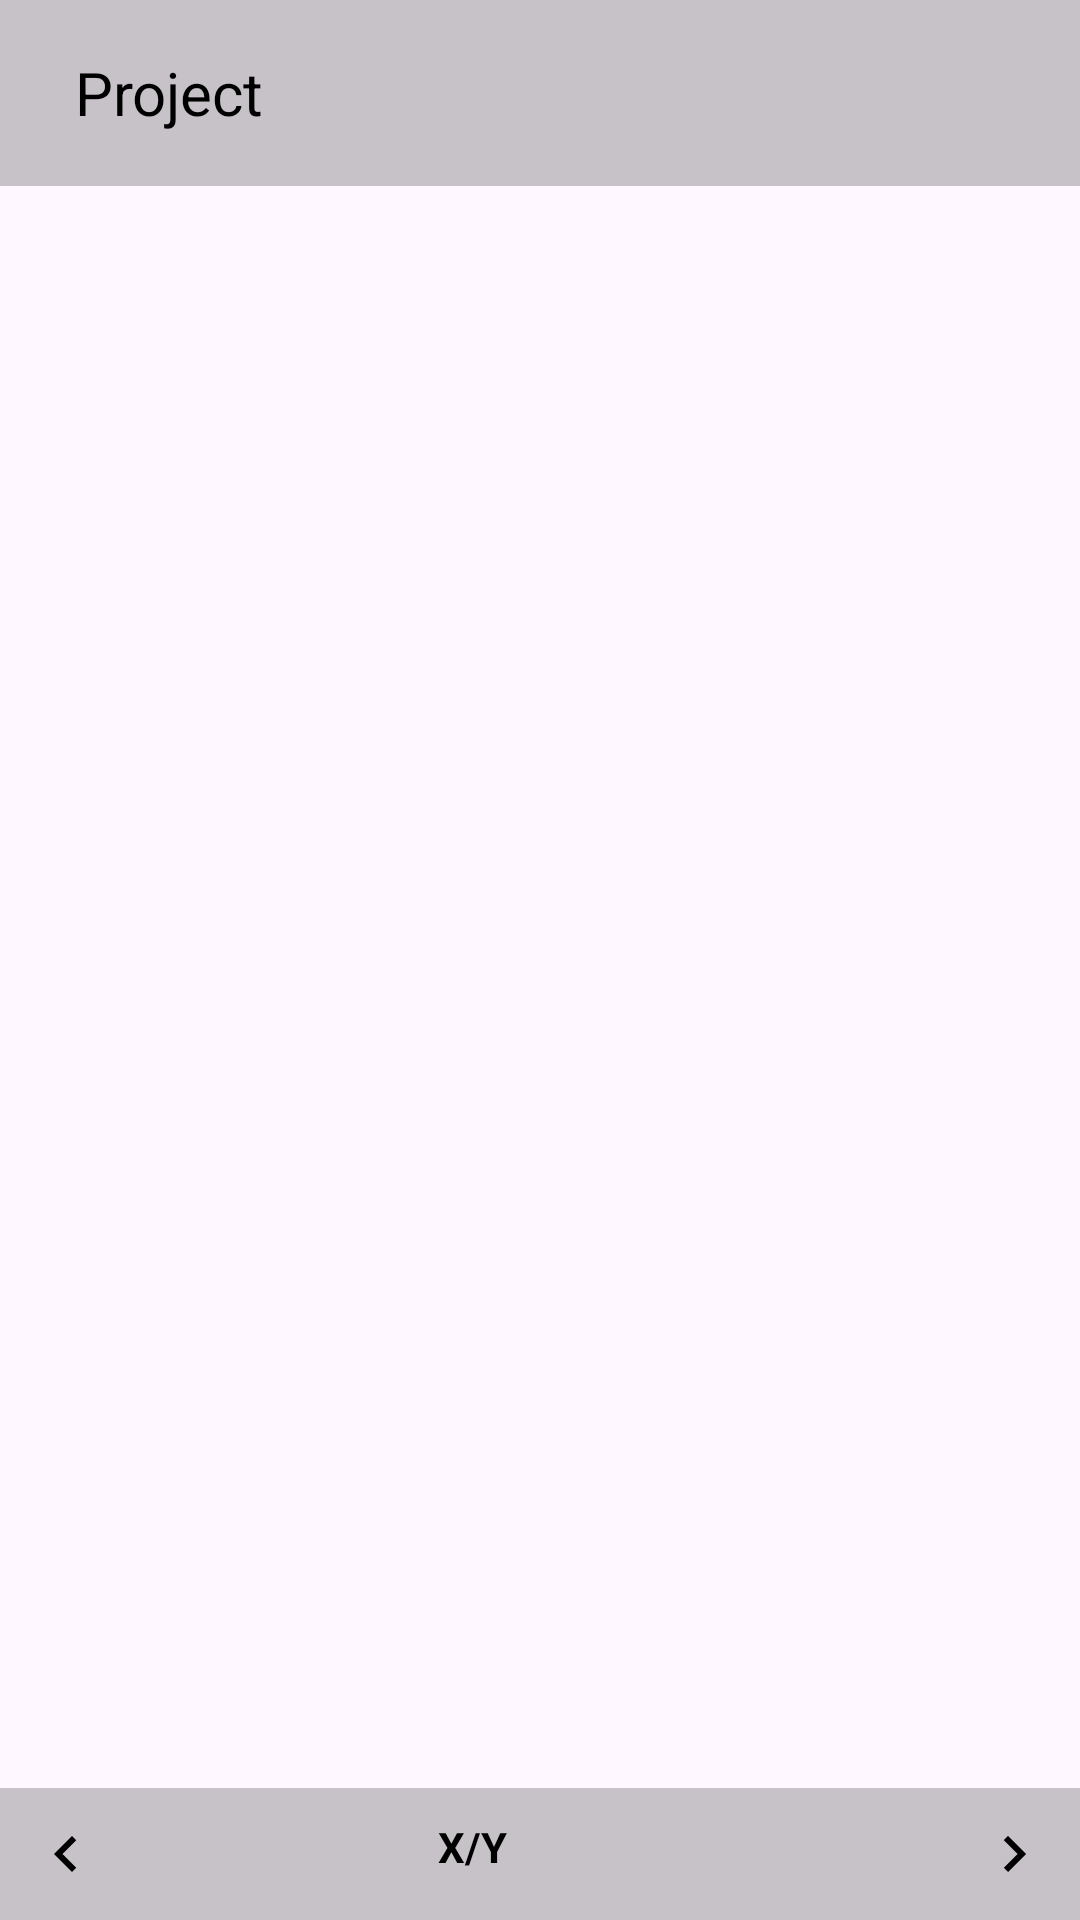

Here is an Android app screen rendered from its layout file. Give the layout XML and the strings, colors and styles it references.
<!-- AndroidManifest.xml: application theme Theme.ToDoApplication -->
<!-- res/layout/activity_todo.xml -->
<?xml version="1.0" encoding="utf-8"?>
<LinearLayout xmlns:android="http://schemas.android.com/apk/res/android"
    xmlns:app="http://schemas.android.com/apk/res-auto"
    android:layout_width="match_parent"
    android:layout_height="match_parent">

    <LinearLayout
        android:layout_width="match_parent"
        android:layout_height="match_parent"
        android:orientation="vertical">

        <RelativeLayout
            android:layout_width="match_parent"
            android:layout_height="wrap_content"
            android:padding="15dp"
            android:background="@color/cardview_shadow_start_color">

            <ImageView
                android:id="@+id/backButton1"
                android:layout_width="wrap_content"
                android:layout_height="wrap_content"
                android:src="@drawable/arrow_back"
                android:layout_marginTop="5dp"
                android:background="?attr/selectableItemBackgroundBorderless"
                android:contentDescription="@string/back" />

            <TextView
                android:id="@+id/textView"
                android:layout_width="wrap_content"
                android:layout_height="wrap_content"
                android:text="@string/project"
                android:textColor="@android:color/background_dark"
                android:textSize="20sp"
                android:layout_centerVertical="true"
                android:layout_toEndOf="@id/backButton1"
                android:layout_marginStart="10dp"/>
            <ImageView
                android:id="@+id/addButton"
                android:layout_width="wrap_content"
                android:layout_height="wrap_content"
                android:src="@drawable/add_box"
                android:background="?attr/selectableItemBackgroundBorderless"
                android:layout_marginTop="5dp"
                android:layout_marginStart="300dp"/>

            <ImageView
                android:id="@+id/search"
                android:layout_width="wrap_content"
                android:layout_height="wrap_content"
                android:layout_marginStart="352dp"
                android:layout_marginTop="8dp"
                android:contextClickable="true"
                android:src="@drawable/search"
                android:contentDescription="@string/search" />

        </RelativeLayout>

        <LinearLayout
            android:layout_width="match_parent"
            android:layout_height="wrap_content"
            android:layout_marginTop="20dp">

            <EditText
                android:id="@+id/editText"
                android:layout_width="0dp"
                android:layout_height="wrap_content"
                android:layout_weight="1"
                android:hint="@string/enter_the_items"
                android:autofillHints=""
                android:inputType="text"
                android:visibility="gone"/>

            <Button
                android:id="@+id/button"
                android:layout_width="wrap_content"
                android:layout_height="wrap_content"
                android:text="@string/add"
                android:backgroundTint="@color/black"
                android:visibility="gone"/>
            <Spinner
                android:id="@+id/filter"
                android:layout_width="100dp"
                android:layout_height="wrap_content"
                android:visibility="gone"/>
        </LinearLayout>
        <ScrollView
            android:layout_width="match_parent"
            android:layout_height="0dp"
            android:layout_weight="1"
            android:fillViewport="true"
            android:layout_gravity="top"
            android:layout_marginTop="20dp">

            <TableLayout
                android:id="@+id/tableLayout"
                android:layout_width="match_parent"
                android:layout_height="wrap_content"
                android:stretchColumns="*">

            </TableLayout>

        </ScrollView>

        <RelativeLayout
            android:layout_width="match_parent"
            android:layout_height="wrap_content"
            android:padding="10dp"
            android:background="@color/cardview_shadow_start_color">

            <ImageView
                android:id="@+id/prev_page"
                android:layout_width="wrap_content"
                android:layout_height="wrap_content"
                android:src="@drawable/arrow_left"
                android:contentDescription="@string/back"/>

            <TextView
                android:id="@+id/pageCount"
                android:layout_width="50dp"
                android:layout_height="wrap_content"
                android:layout_marginEnd="130dp"
                android:layout_toStartOf="@+id/next_page"
                android:text="@string/limit"
                android:textColor="@color/black"
                android:textStyle="bold"/>

            <ImageView
                android:id="@+id/next_page"
                android:layout_width="wrap_content"
                android:layout_height="wrap_content"
                android:layout_alignParentEnd="true"
                android:layout_centerInParent="true"
                android:src="@drawable/arrow_right"
                android:background="?attr/selectableItemBackgroundBorderless"
                android:contentDescription="@string/next"/>

        </RelativeLayout>

    </LinearLayout>

</LinearLayout>
<!-- resources referenced by this layout -->
<resources>
  <color name="black">#FF000000</color>
  <!-- drawable arrow_left (drawable) -->
  <vector
      android:height="24dp"
      android:tint="#000000"
      android:viewportHeight="24"
      android:viewportWidth="24"
      android:width="24dp"
      xmlns:android="http://schemas.android.com/apk/res/android">
      <path
          android:fillColor="@android:color/white"
          android:pathData="M15.41,7.41L14,6l-6,6 6,6 1.41,-1.41L10.83,12z"/>
  </vector>
  <!-- drawable arrow_right (drawable) -->
  <vector
      android:autoMirrored="true"
      android:height="24dp"
      android:tint="#000000"
      android:viewportHeight="24"
      android:viewportWidth="24"
      android:width="24dp"
      xmlns:android="http://schemas.android.com/apk/res/android">
      <path
          android:fillColor="@android:color/white"
          android:pathData="M8.59,16.59L13.17,12 8.59,7.41 10,6l6,6 -6,6 -1.41,-1.41z"/>
  </vector>
  <!-- drawable search (drawable) -->
  <vector android:height="24dp"
      android:tint="#000000"
      android:viewportHeight="24"
      android:viewportWidth="24"
      android:width="24dp"
      xmlns:android="http://schemas.android.com/apk/res/android">
      <path android:fillColor="@android:color/white"
            android:pathData="M10,18h4v-2h-4v2zM3,6v2h18L21,6L3,6zM6,13h12v-2L6,11v2z"/>
  </vector>
  <string name="add">Add</string>
  <string name="back">Back</string>
  <string name="enter_the_items">Enter the items</string>
  <string name="limit">X/Y</string>
  <string name="next">Next</string>
  <string name="project">Project</string>
  <string name="search">Search</string>
  <style name="Theme.ToDoApplication" parent="Base.Theme.ToDoApplication" />
  <style name="Base.Theme.ToDoApplication" parent="Theme.Material3.DayNight.NoActionBar">
          
          
      </style>
</resources>
